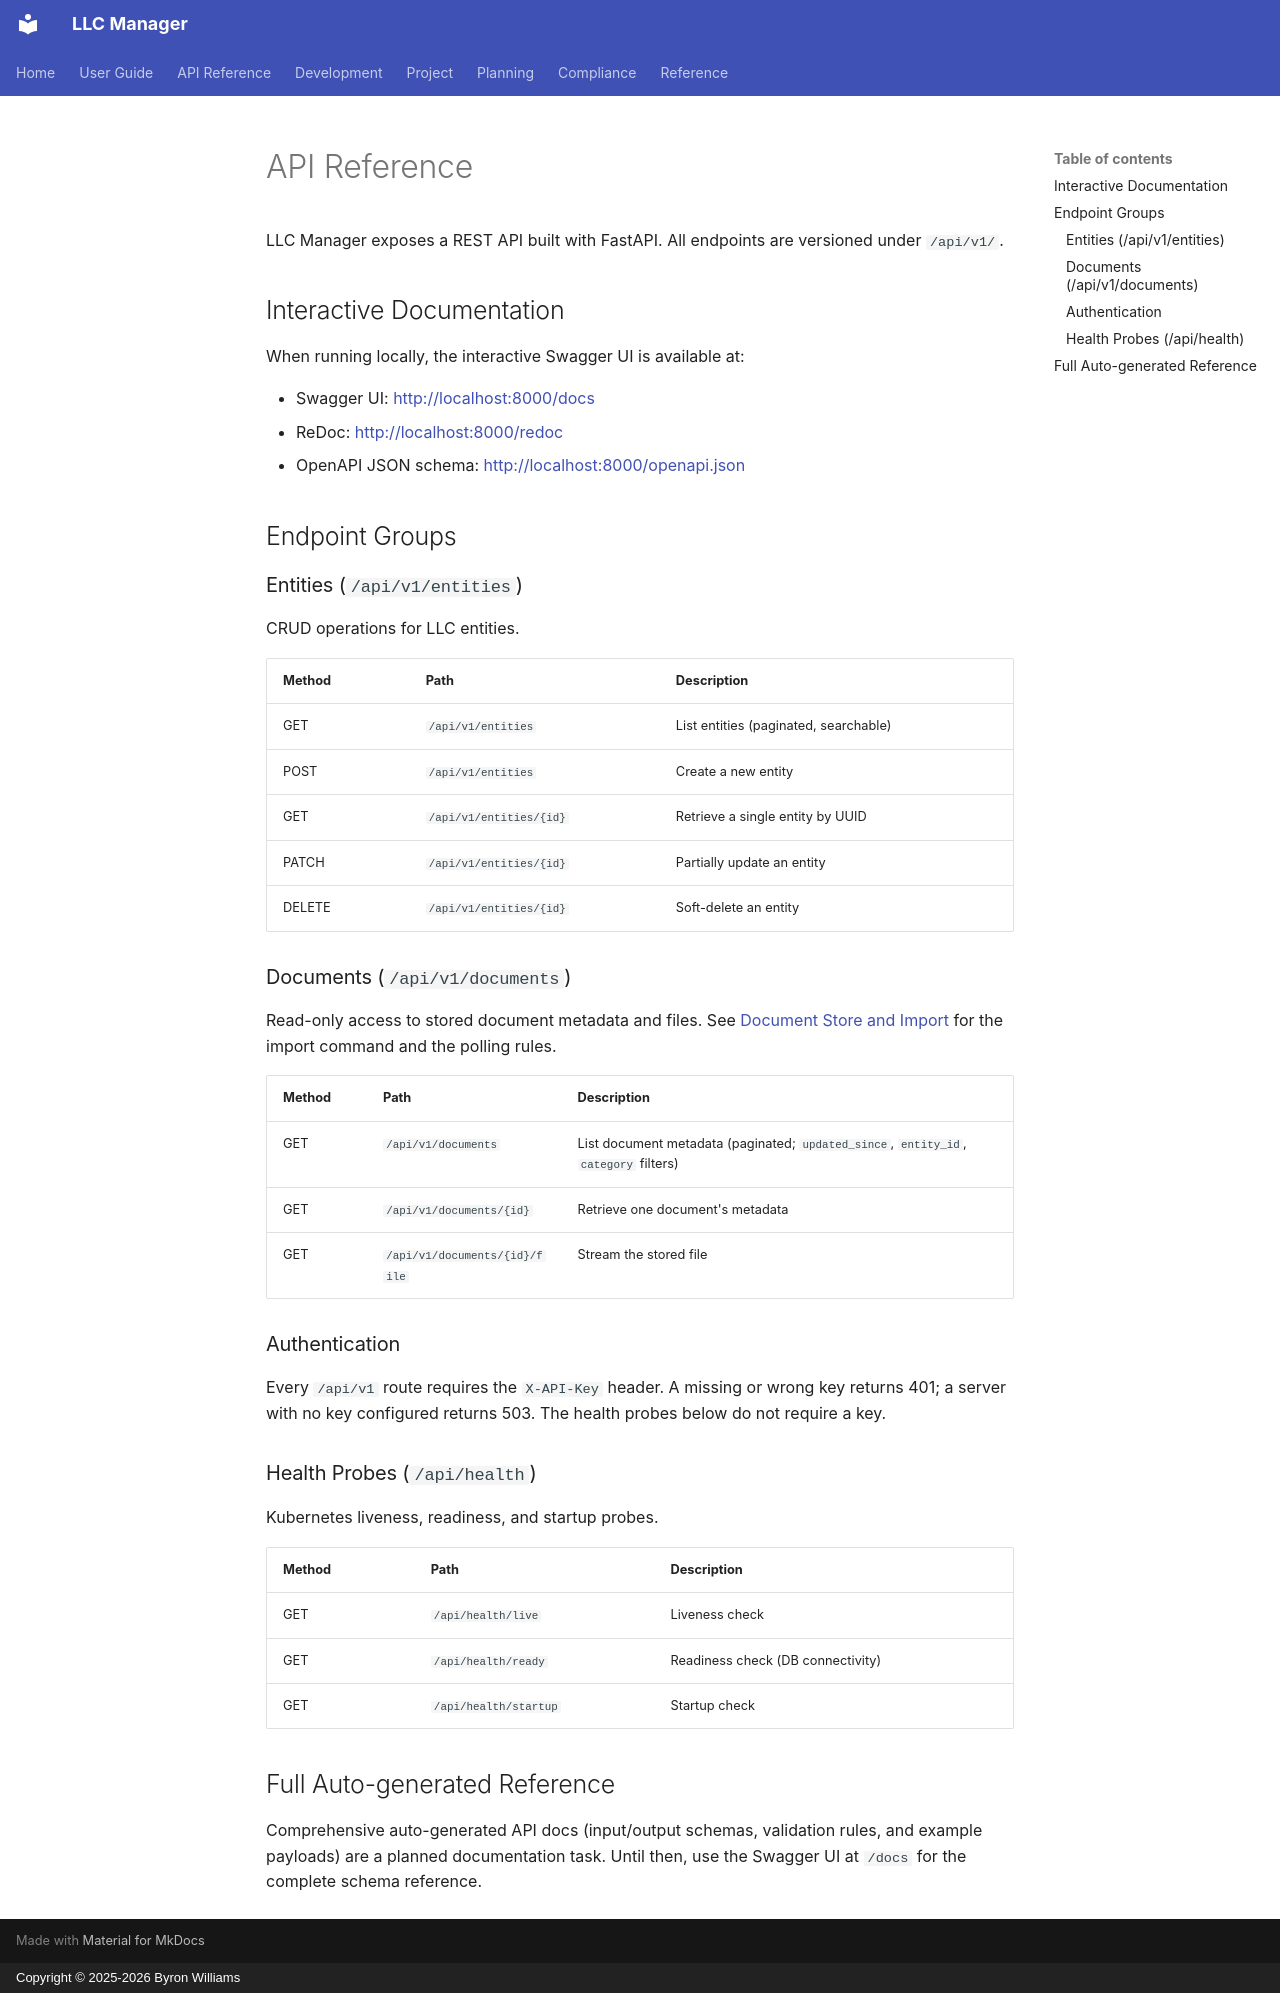

repository: ByronWilliamsCPA/llc-manager · page: reference/api/index.html · generator: mkdocs · copyright: Copyright © 2025-2026 Byron Williams

---
title: "API Reference"
schema_type: common
status: published
owner: core-maintainer
purpose: "REST API reference for the LLC Manager application."
tags:
  - api
  - reference
---

LLC Manager exposes a REST API built with FastAPI. All endpoints are versioned
under `/api/v1/`.

## Interactive Documentation

When running locally, the interactive Swagger UI is available at:

- Swagger UI: <http://localhost:8000/docs>
- ReDoc: <http://localhost:8000/redoc>
- OpenAPI JSON schema: <http://localhost:8000/openapi.json>

## Endpoint Groups

### Entities (`/api/v1/entities`)

CRUD operations for LLC entities.

| Method | Path | Description |
|--------|------|-------------|
| GET | `/api/v1/entities` | List entities (paginated, searchable) |
| POST | `/api/v1/entities` | Create a new entity |
| GET | `/api/v1/entities/{id}` | Retrieve a single entity by UUID |
| PATCH | `/api/v1/entities/{id}` | Partially update an entity |
| DELETE | `/api/v1/entities/{id}` | Soft-delete an entity |

### Documents (`/api/v1/documents`)

Read-only access to stored document metadata and files. See
[Document Store and Import](../guides/documents.md) for the import command
and the polling rules.

| Method | Path | Description |
|--------|------|-------------|
| GET | `/api/v1/documents` | List document metadata (paginated; `updated_since`, `entity_id`, `category` filters) |
| GET | `/api/v1/documents/{id}` | Retrieve one document's metadata |
| GET | `/api/v1/documents/{id}/file` | Stream the stored file |

### Authentication

Every `/api/v1` route requires the `X-API-Key` header. A missing or wrong key
returns 401; a server with no key configured returns 503. The health probes
below do not require a key.

### Health Probes (`/api/health`)

Kubernetes liveness, readiness, and startup probes.

| Method | Path | Description |
|--------|------|-------------|
| GET | `/api/health/live` | Liveness check |
| GET | `/api/health/ready` | Readiness check (DB connectivity) |
| GET | `/api/health/startup` | Startup check |

## Full Auto-generated Reference

Comprehensive auto-generated API docs (input/output schemas, validation rules,
and example payloads) are a planned documentation task. Until then, use the
Swagger UI at `/docs` for the complete schema reference.
